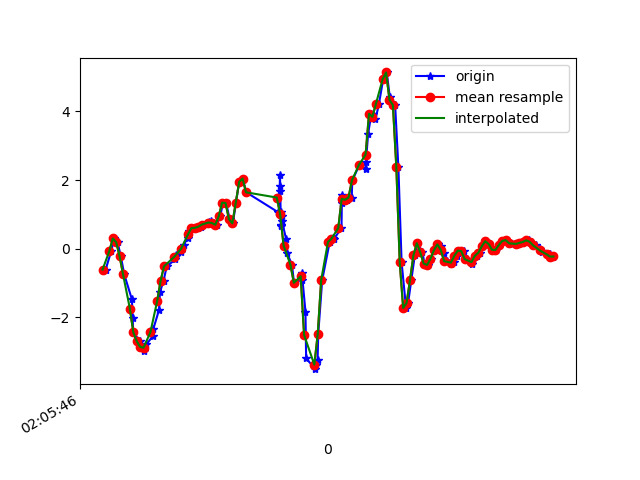

The table this chart was drawn from, first rows:
1617847546278, 543189899634274, -0.6077299, 0.67264014, 1.9719692
1617847546311, 543189918651074, -0.06528, 0.8559, 1.982
1617847546329, 543189937667874, 0.3, 1.128, 2.089
1617847546348, 543189956709490, 0.1876, 0.8999, 2.167
1617847546367, 543189975726322, -0.2217, 1.136, 2.192
1617847546387, 543189994825810, -0.7458, 0.6335, 2.307
1617847546432, 543190013850530, -1.476, 0.774, 2.29
1617847546436, 543190032900082, -2.009, 0.9646, 2.398
1617847546440, 543190051924786, -2.432, 0.6238, 2.451
1617847546479, 543190070949522, -2.692, 0.7924, 2.436
1617847546482, 543190089999058, -2.858, 0.3758, 2.516
1617847546505, 543190109009042, -2.978, 0.3037, 2.442
1617847546517, 543190128032786, -2.785, 0.4381, 2.412
1617847546554, 543190147056562, -2.544, -0.2754, 2.406
1617847546558, 543190166105106, -2.324, 0.006797, 2.185
1617847546591, 543190185128882, -1.777, 0.2902, 2.067
1617847546596, 543190204150098, -1.265, -0.2632, 1.913
1617847546617, 543190223198546, -0.9315, 0.3135, 1.621
1617847546636, 543190242222194, -0.5124, 0.5468, 1.422
1617847546687, 543190261245810, -0.3084, 0.2756, 1.261
1617847546689, 543190280269426, -0.2217, 0.3342, 1.114
1617847546692, 543190299286994, -0.1752, 0.3709, 0.9763
1617847546720, 543190318335186, -0.09583, 0.3318, 0.8333
1617847546734, 543190337358546, 0.1009, 0.3367, 0.6769
1617847546760, 543190356381906, 0.3269, 0.4063, 0.4912
1617847546766, 543190375430098, 0.5065, 0.4259, 0.2848
1617847546794, 543190394453458, 0.5993, 0.3697, 0.09051
1617847546818, 543190413461650, 0.6091, 0.3367, -0.1172
1617847546839, 543190432484498, 0.6397, 0.3599, -0.3505
1617847546842, 543190451532114, 0.702, 0.3562, -0.5448
1617847546883, 543190470554898, 0.724, 0.2475, -0.7415
1617847546885, 543190489577746, 0.7643, 0.1522, -0.9663
1617847546895, 543190508601106, 0.8034, 0.06788, -1.272
1617847546908, 543190527648722, 0.7496, -0.01764, -1.63
1617847546928, 543190546671506, 0.6971, -0.1508, -1.924
1617847546948, 543190565694418, 0.939, -0.3939, -2.162
1617847546966, 543190584742034, 1.342, -0.5821, -2.474
1617847546984, 543190603764818, 1.331, -0.7519, -2.95
1617847547004, 543190622787666, 0.8608, -1.084, -3.521
1617847547023, 543190641835282, 0.7398, -1.443, -4.091
1617847547041, 543190660858130, 1.34, -1.585, -4.568
1617847547060, 543190679880978, 1.948, -1.636, -4.982
1617847547080, 543190698903762, 2.043, -1.698, -5.257
1617847547101, 543190717910994, 1.644, -1.809, -5.373
1617847547290, 543190736932818, 1.057, -1.914, -5.415
1617847547293, 543190755954514, 1.071, -1.886, -5.424
1617847547297, 543190774976338, 1.695, -1.687, -5.345
1617847547299, 543190794022930, 2.139, -1.45, -5.136
1617847547300, 543190813052882, 1.827, -1.348, -4.82
1617847547302, 543190832074962, 1.081, -1.272, -4.463
1617847547304, 543190851096786, 0.6543, -1.151, -4.145
1617847547307, 543190870143570, 0.6897, -0.9486, -3.815
1617847547309, 543190889165650, 0.9512, -0.6859, -3.488
1617847547310, 543190908194002, 0.8217, -0.433, -3.152
1617847547334, 543190927215954, 0.2951, -0.2547, -2.795
1617847547339, 543190946262866, -0.1117, -0.1227, -2.441
1617847547369, 543190965285074, -0.4636, -0.02252, -2.05
1617847547381, 543190984307282, -0.9926, -0.03841, -1.625
1617847547425, 543191003329362, -0.9022, -0.4355, -1.179
1617847547427, 543191022365266, -0.703, -1.083, -0.5216
1617847547448, 543191041412562, -1.829, -2.467, -0.04144
... 77 more rows
